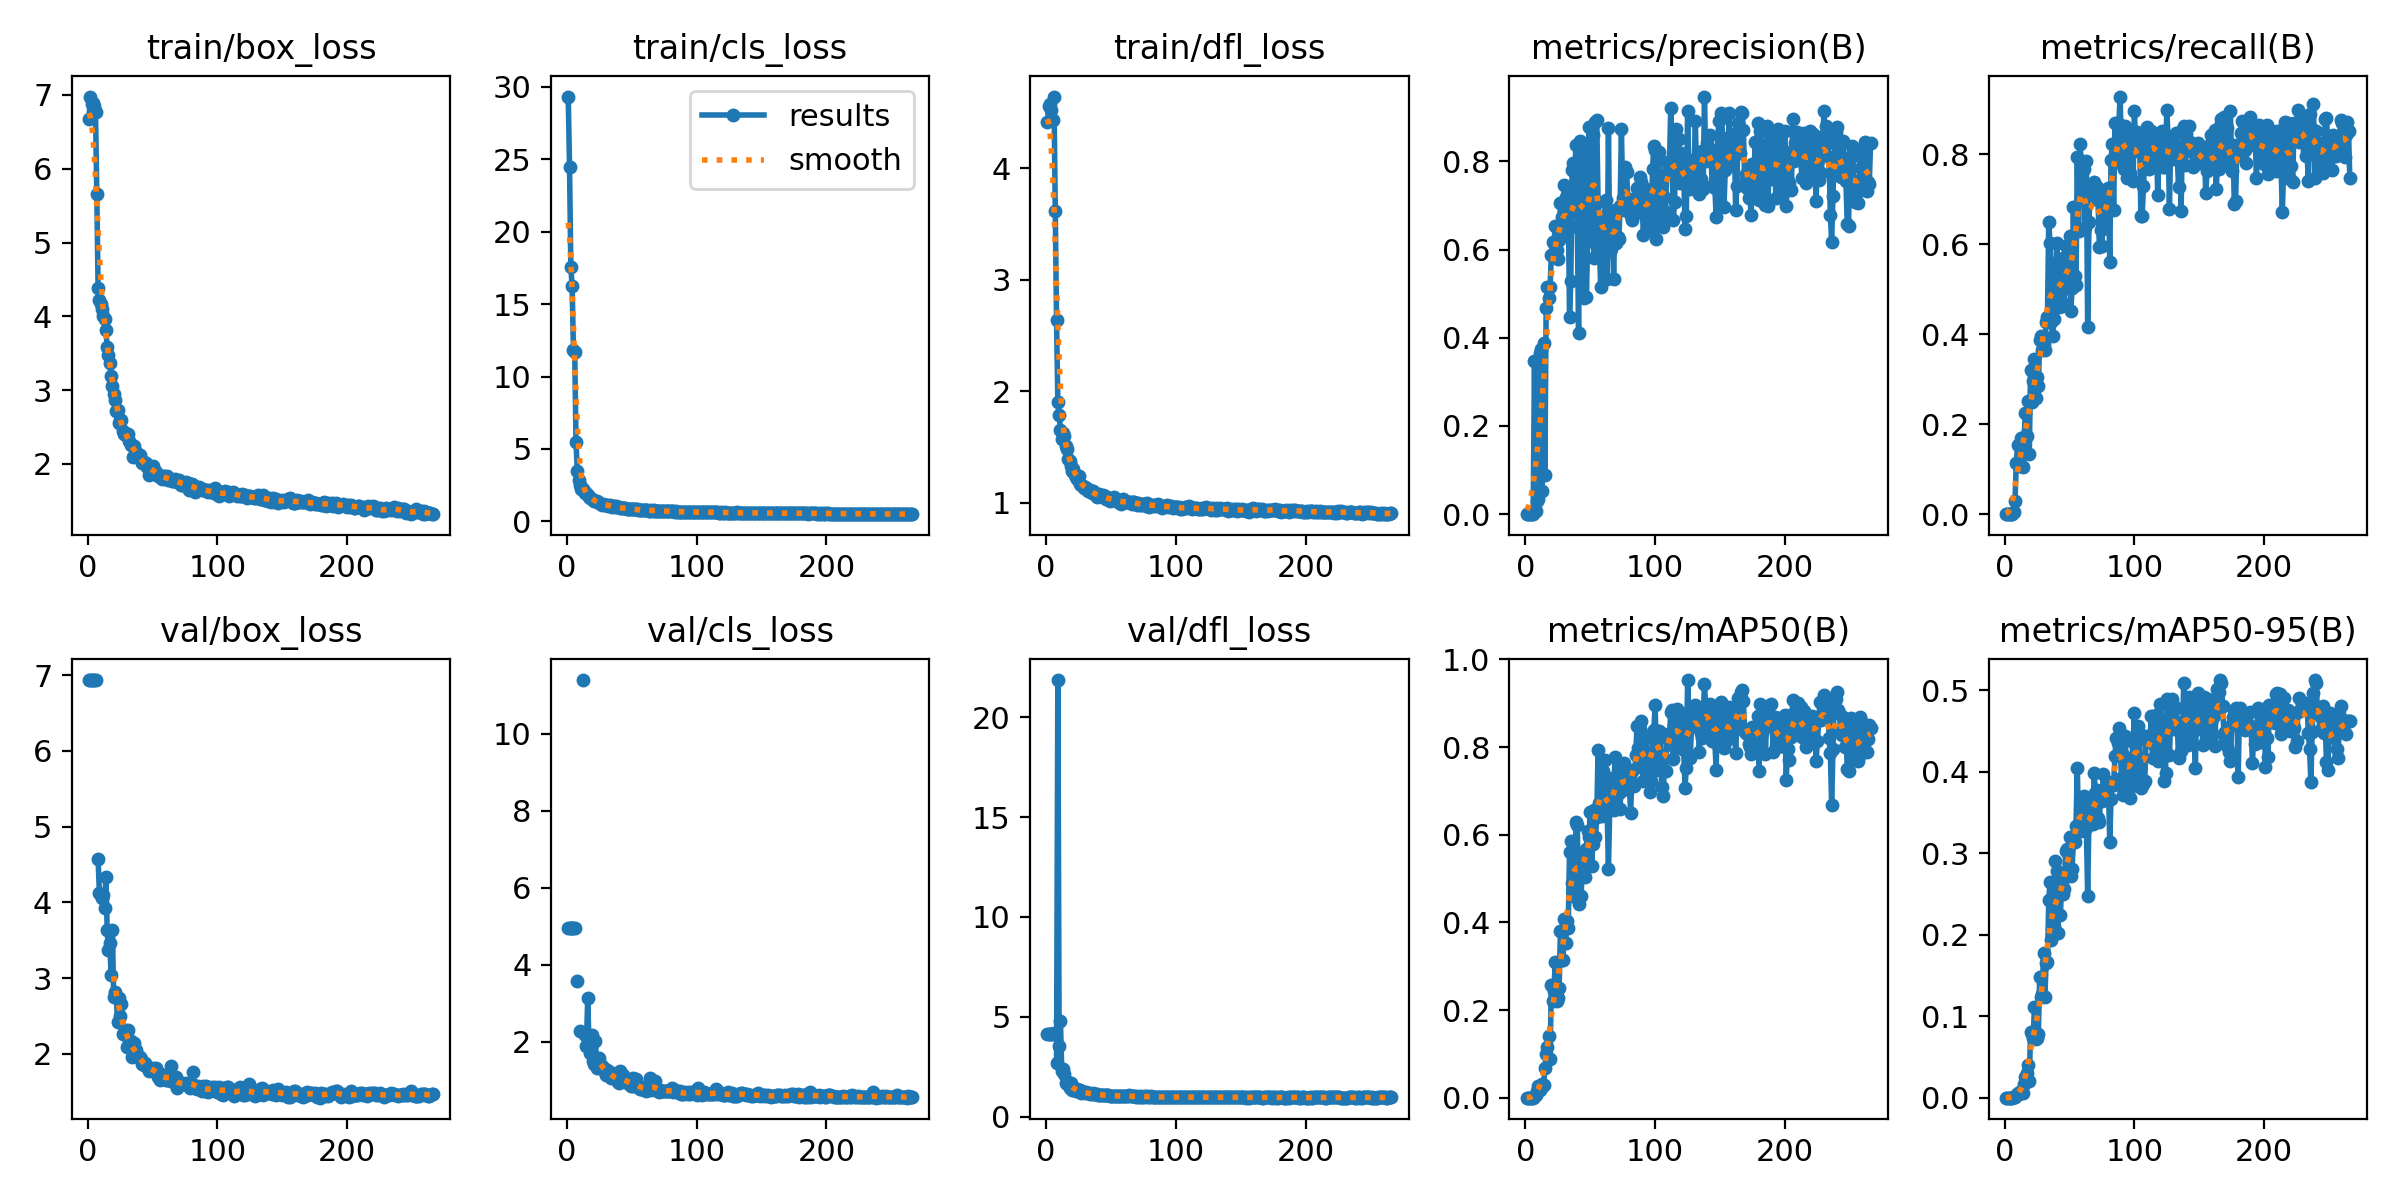

The file beside this chart, header and first rows:
epoch, time, train/box_loss, train/cls_loss, train/dfl_loss, metrics/precision(B), metrics/recall(B), metrics/mAP50(B), metrics/mAP50-95(B), val/box_loss, val/cls_loss, val/dfl_loss, lr/pg0, lr/pg1, lr/pg2
1, 351.4, 6.671, 29.34, 4.411, 0, 0, 0, 0, 6.933, 4.96, 4.154, 0.0022, 0.0022, 0.0022
2, 837, 6.978, 24.49, 4.563, 0, 0, 0, 0, 6.934, 4.955, 4.151, 0.004499, 0.004499, 0.004499
3, 1258, 6.873, 17.57, 4.574, 0, 0, 0, 0, 6.932, 4.95, 4.151, 0.006798, 0.006798, 0.006798
4, 1683, 6.885, 16.23, 4.526, 0, 0, 0, 0, 6.933, 4.949, 4.156, 0.009095, 0.009095, 0.009095
5, 2033, 6.851, 11.87, 4.429, 0, 0, 0, 0, 6.934, 4.949, 4.164, 0.009993, 0.009993, 0.009993
6, 2487, 6.775, 11.67, 4.643, 0, 0, 0, 0, 6.935, 4.968, 4.193, 0.009992, 0.009992, 0.009992
7, 2878, 5.659, 5.463, 3.621, 0.3473, 0.00541, 0.00199, 0.00042, nan, nan, nan, 0.00999, 0.00999, 0.00999
8, 3311, 4.382, 3.472, 2.637, 0.00607, 0.03014, 0.005, 0.00111, 4.573, 3.584, 2.694, 0.009988, 0.009988, 0.009988
9, 3682, 4.223, 2.821, 1.898, 0.02954, 0.1143, 0.01607, 0.00378, 4.122, inf, 21.86, 0.009987, 0.009987, 0.009987
10, 4217, 4.167, 2.483, 1.785, 0.03399, 0.1529, 0.02599, 0.00575, 4.103, 2.292, 3.523, 0.009985, 0.009985, 0.009985
11, 4509, 4.096, 2.232, 1.652, 0.3664, 0.1068, 0.01859, 0.00471, 4.061, inf, 4.811, 0.009983, 0.009983, 0.009983
12, 4906, 4.011, 2.208, 1.569, 0.3755, 0.1111, 0.02164, 0.00525, 4.093, 11.4, 2.303, 0.009982, 0.009982, 0.009982
13, 5271, 3.97, 2.077, 1.624, 0.05235, 0.1701, 0.03151, 0.0076, 3.923, inf, 2.411, 0.00998, 0.00998, 0.00998
14, 5650, 3.821, 1.982, 1.601, 0.3879, 0.105, 0.02819, 0.006, 4.34, 2.172, 2.124, 0.009979, 0.009979, 0.009979
15, 6032, 3.587, 1.939, 1.507, 0.08943, 0.1709, 0.06726, 0.01641, 3.634, 1.89, 1.71, 0.009977, 0.009977, 0.009977
16, 6526, 3.473, 1.808, 1.476, 0.4677, 0.2249, 0.1005, 0.02531, 3.375, 3.141, 1.629, 0.009975, 0.009975, 0.009975
17, 6897, 3.362, 1.662, 1.389, 0.5149, 0.1736, 0.1157, 0.03007, 3.462, 1.946, 1.718, 0.009974, 0.009974, 0.009974
18, 7229, 3.195, 1.618, 1.373, 0.491, 0.2515, 0.1407, 0.04037, 3.044, 1.705, 1.456, 0.009972, 0.009972, 0.009972
19, 7738, 3.054, 1.565, 1.331, 0.5147, 0.1327, 0.08846, 0.02098, 3.642, 2.186, 1.705, 0.00997, 0.00997, 0.00997
20, 8112, 2.944, 1.471, 1.286, 0.5868, 0.3207, 0.2582, 0.08012, 2.755, 1.497, 1.338, 0.009969, 0.009969, 0.009969
21, 8595, 2.869, 1.404, 1.3, 0.6167, 0.249, 0.2206, 0.0778, 2.819, 1.435, 1.376, 0.009967, 0.009967, 0.009967
22, 8982, 2.721, 1.407, 1.249, 0.6154, 0.2968, 0.2429, 0.07315, 2.751, 2.012, 1.361, 0.009965, 0.009965, 0.009965
23, 9445, 2.733, 1.372, 1.232, 0.6533, 0.3456, 0.3098, 0.1114, 2.427, 1.329, 1.285, 0.009964, 0.009964, 0.009964
24, 9870, 2.551, 1.307, 1.213, 0.5988, 0.258, 0.2211, 0.07239, 2.739, 1.457, 1.388, 0.009962, 0.009962, 0.009962
25, 10247, 2.598, 1.274, 1.241, 0.5793, 0.3055, 0.2273, 0.07321, 2.502, 1.578, 1.284, 0.00996, 0.00996, 0.00996
26, 10724, 2.602, 1.209, 1.167, 0.6204, 0.2853, 0.2512, 0.0781, 2.657, 1.408, 1.336, 0.009959, 0.009959, 0.009959
27, 11146, 2.44, 1.158, 1.158, 0.706, 0.3873, 0.3806, 0.1485, 2.258, 1.325, 1.19, 0.009957, 0.009957, 0.009957
28, 11682, 2.401, 1.173, 1.152, 0.6737, 0.3969, 0.3143, 0.123, 2.282, 1.349, 1.221, 0.009955, 0.009955, 0.009955
29, 12047, 2.409, 1.155, 1.135, 0.6378, 0.364, 0.3147, 0.1271, 2.315, 1.225, 1.231, 0.009954, 0.009954, 0.009954
30, 12554, 2.377, 1.124, 1.136, 0.7458, 0.3785, 0.4084, 0.1779, 2.091, 1.152, 1.174, 0.009952, 0.009952, 0.009952
31, 12841, 2.401, 1.123, 1.133, 0.718, 0.3645, 0.3525, 0.1238, 2.312, 1.273, 1.219, 0.00995, 0.00995, 0.00995
32, 13336, 2.308, 1.089, 1.107, 0.7397, 0.4278, 0.4023, 0.1656, 2.163, 1.157, 1.182, 0.009949, 0.009949, 0.009949
33, 13747, 2.25, 1.101, 1.111, 0.7245, 0.4389, 0.3876, 0.1662, 2.175, 1.22, 1.195, 0.009947, 0.009947, 0.009947
34, 14088, 2.25, 1.074, 1.11, 0.4472, 0.6495, 0.5612, 0.2423, 1.954, 1.073, 1.124, 0.009946, 0.009946, 0.009946
35, 14412, 2.095, 1.019, 1.085, 0.5283, 0.6016, 0.5857, 0.2651, 2.047, 1.144, 1.135, 0.009944, 0.009944, 0.009944
36, 14882, 2.238, 1.046, 1.101, 0.7803, 0.428, 0.4889, 0.193, 2.139, 1.058, 1.166, 0.009942, 0.009942, 0.009942
37, 15276, 2.134, 0.9963, 1.083, 0.7962, 0.396, 0.4747, 0.2057, 2.049, 1.138, 1.149, 0.009941, 0.009941, 0.009941
38, 15706, 2.152, 1.038, 1.075, 0.7779, 0.4344, 0.458, 0.2102, 1.984, 1.043, 1.134, 0.009939, 0.009939, 0.009939
39, 16102, 2.122, 0.9689, 1.051, 0.8374, 0.4924, 0.6287, 0.2898, 1.964, 0.9567, 1.119, 0.009937, 0.009937, 0.009937
40, 16468, 2.127, 0.9786, 1.068, 0.6518, 0.6017, 0.622, 0.2786, 1.957, 0.9399, 1.092, 0.009936, 0.009936, 0.009936
41, 16910, 2.054, 0.9403, 1.074, 0.4098, 0.5633, 0.4415, 0.2022, 1.932, 1.234, 1.104, 0.009934, 0.009934, 0.009934
42, 17325, 2.015, 0.906, 1.056, 0.8453, 0.4613, 0.529, 0.2588, 1.865, 0.9944, 1.085, 0.009932, 0.009932, 0.009932
43, 17724, 2.024, 0.8951, 1.046, 0.788, 0.4733, 0.4607, 0.2246, 1.849, 1.133, 1.083, 0.009931, 0.009931, 0.009931
44, 18255, 1.995, 0.924, 1.066, 0.8151, 0.4633, 0.5506, 0.2647, 1.876, 1.012, 1.081, 0.009929, 0.009929, 0.009929
45, 18707, 2.009, 0.9027, 1.056, 0.4902, 0.5691, 0.5242, 0.2497, 1.847, 0.9681, 1.084, 0.009927, 0.009927, 0.009927
46, 19145, 1.963, 0.8851, 1.033, 0.8381, 0.4663, 0.5041, 0.2555, 1.83, 0.9584, 1.089, 0.009926, 0.009926, 0.009926
47, 19579, 1.852, 0.8421, 1.034, 0.4924, 0.5968, 0.5665, 0.3025, 1.769, 0.9932, 1.074, 0.009924, 0.009924, 0.009924
48, 19977, 1.922, 0.8476, 1.031, 0.6192, 0.5741, 0.6079, 0.3057, 1.797, 0.901, 1.065, 0.009922, 0.009922, 0.009922
49, 20350, 1.956, 0.8597, 1.018, 0.8777, 0.5019, 0.5946, 0.3035, 1.794, 0.864, 1.057, 0.009921, 0.009921, 0.009921
50, 20862, 1.973, 0.8591, 1.041, 0.6196, 0.6188, 0.651, 0.3195, 1.818, 0.8599, 1.057, 0.009919, 0.009919, 0.009919
51, 21255, 1.895, 0.8216, 1.035, 0.8164, 0.4523, 0.5298, 0.2724, 1.783, 1.057, 1.05, 0.009917, 0.009917, 0.009917
52, 21692, 1.907, 0.8331, 1.052, 0.8601, 0.502, 0.5788, 0.2801, 1.796, 0.8936, 1.062, 0.009916, 0.009916, 0.009916
53, 22046, 1.888, 0.8369, 1.019, 0.5805, 0.6826, 0.6555, 0.3176, 1.818, 1.027, 1.059, 0.009914, 0.009914, 0.009914
54, 22491, 1.838, 0.8256, 1.034, 0.888, 0.5286, 0.5949, 0.3135, 1.693, 0.838, 1.037, 0.009913, 0.009913, 0.009913
55, 22957, 1.83, 0.7828, 1.006, 0.8937, 0.5081, 0.6402, 0.3336, 1.747, 0.8546, 1.047, 0.009911, 0.009911, 0.009911
56, 23345, 1.84, 0.7806, 1.004, 0.7075, 0.7934, 0.7938, 0.4044, 1.651, 0.773, 1.033, 0.009909, 0.009909, 0.009909
57, 23776, 1.79, 0.7598, 1, 0.6177, 0.6296, 0.6718, 0.3304, 1.72, 0.7784, 1.041, 0.009908, 0.009908, 0.009908
58, 24074, 1.834, 0.7754, 0.9884, 0.515, 0.8234, 0.6614, 0.3384, 1.679, 0.7779, 1.042, 0.009906, 0.009906, 0.009906
59, 24502, 1.84, 0.801, 1.031, 0.5873, 0.784, 0.6435, 0.3273, 1.67, 0.8328, 1.032, 0.009904, 0.009904, 0.009904
60, 24918, 1.801, 0.7675, 1.004, 0.641, 0.7605, 0.7446, 0.3689, 1.658, 0.7702, 1.018, 0.009903, 0.009903, 0.009903
... 206 more rows
